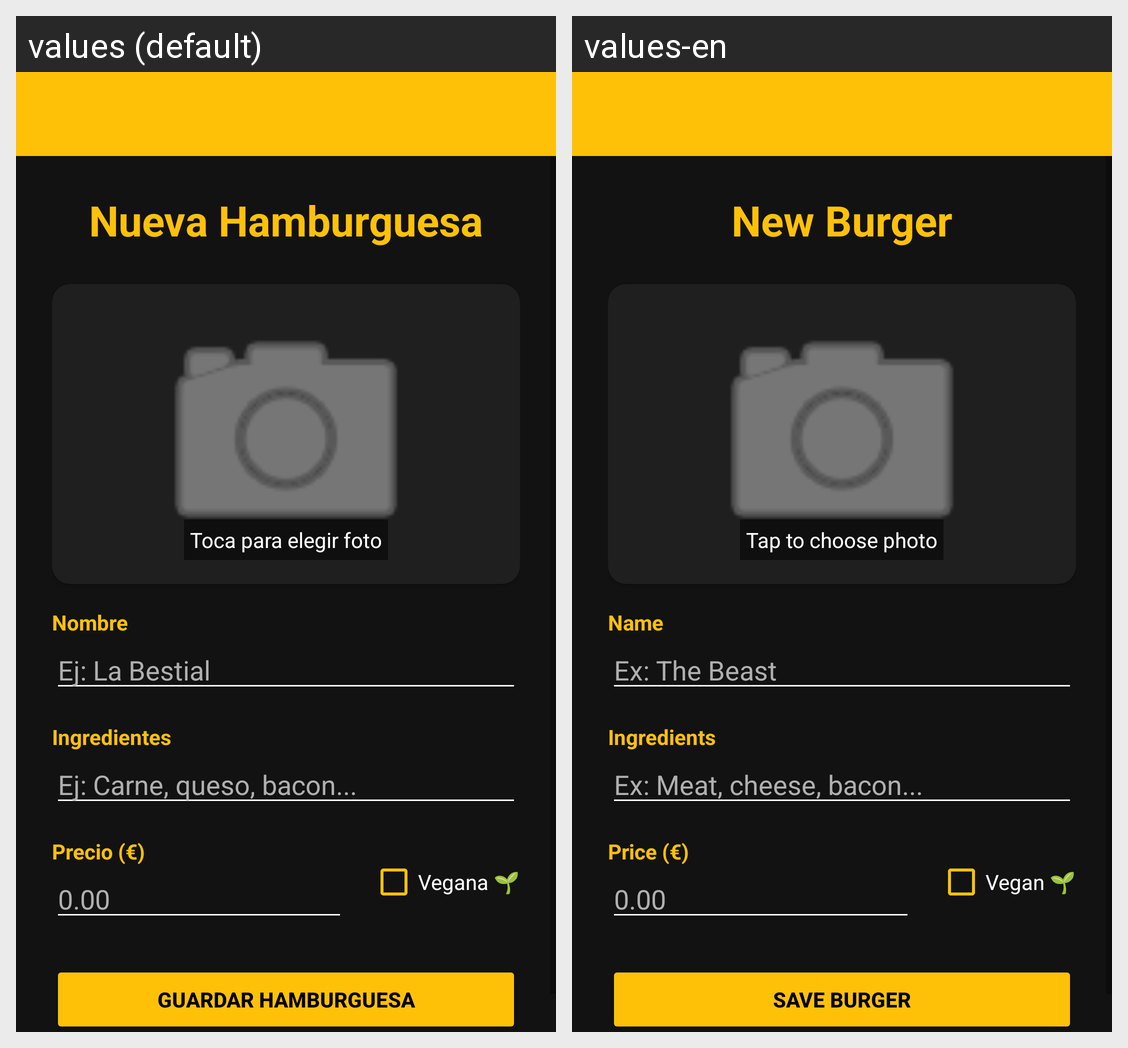

For this localized Android screen grid, give each drawn string resource with its value in every locale shown.
Android screen res/layout/activity_register_burger.xml rendered under 2 locales, left to right: values (default), values-en. Device: Nexus 5 (rendered at 1080×1920; each locale shown at half size, 540×960, under a caption strip naming it); theme Theme.SV_burger_Android.
Strings drawn on this screen, with the default value and each locale's value (text and hints the layout hard-codes, and strings that could not be matched under every locale, appear in the picture but are not listed):

title_new_burger
  values: Nueva Hamburguesa
  values-en: New Burger

label_tap_photo
  values: Toca para elegir foto
  values-en: Tap to choose photo

label_name
  values: Nombre
  values-en: Name

hint_name
  values: Ej: La Bestial
  values-en: Ex: The Beast

label_ingredients
  values: Ingredientes
  values-en: Ingredients

hint_ingredients
  values: Ej: Carne, queso, bacon...
  values-en: Ex: Meat, cheese, bacon...

label_price_symbol
  values: Precio (€)
  values-en: Price (€)

label_vegan
  values: Vegana 🌱
  values-en: Vegan 🌱

btn_save_burger
  values: GUARDAR HAMBURGUESA
  values-en: SAVE BURGER
